Run: headless pygame with SDL's dummy video driver; simulated clock (each Clock.tick advances the game by its frame time, no real sleeping); random seed 0; keys injected as events and as key.get_pressed() state; no mouse input.
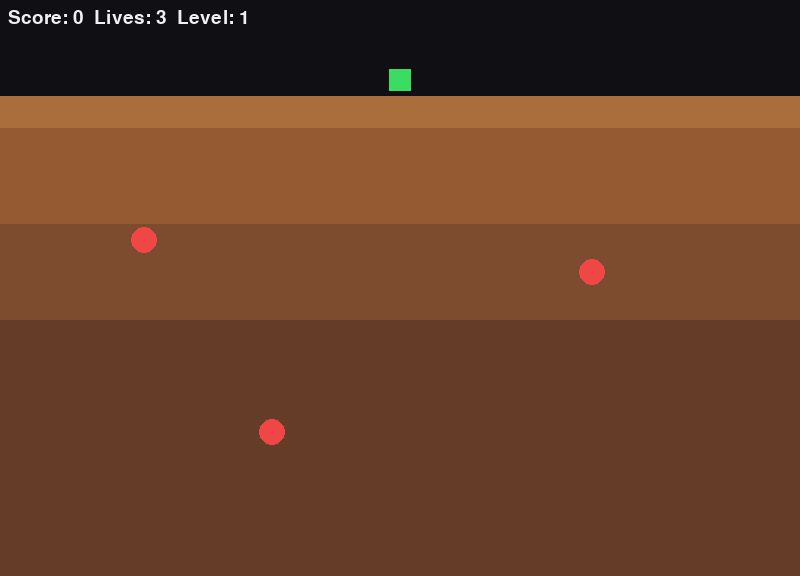
Frame 1 of 4 · flips 1–60 · no input
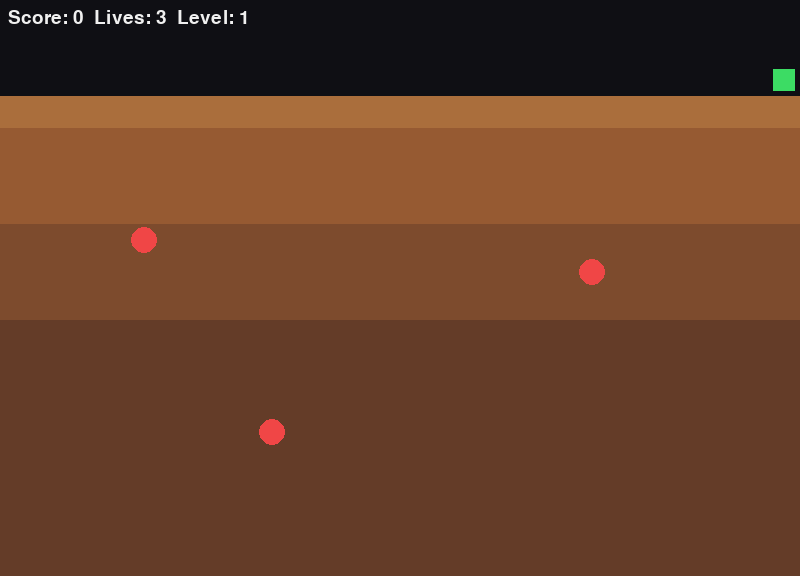
Frame 2 of 4 · flips 61–180 · tapped SPACE, RETURN · held RIGHT (→), D
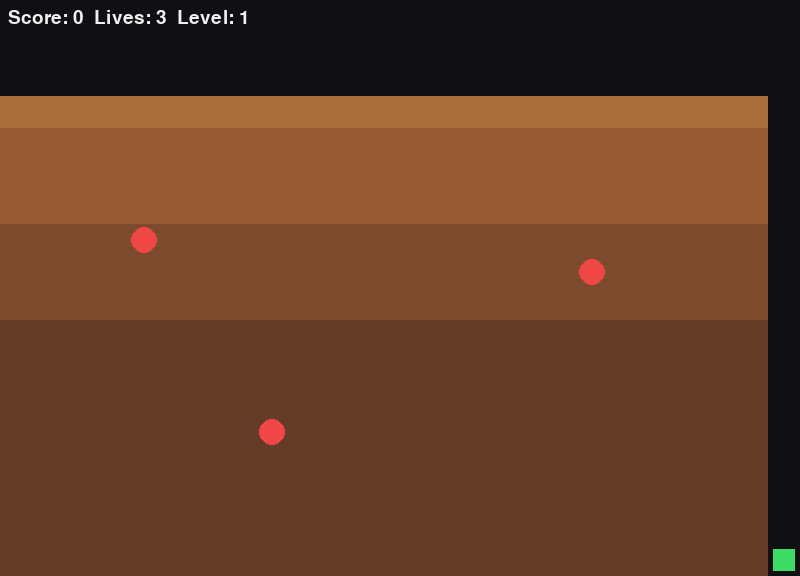
Frame 3 of 4 · flips 181–300 · held DOWN (↓), S
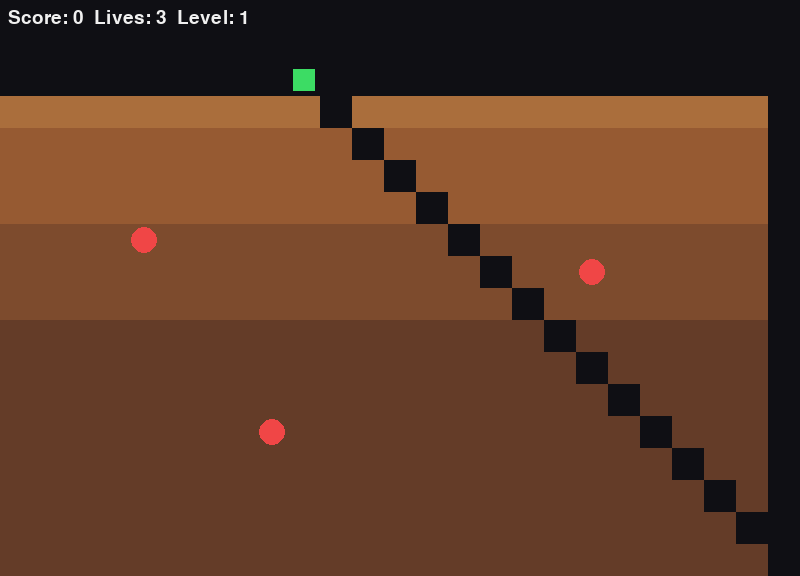
Frame 4 of 4 · flips 301–420 · held LEFT (←), A, UP (↑), W

The pygame program that drew these frames:


import math
import random
import pygame
from collections import deque

TILE = 32
COLS = 25
ROWS = 18
WIDTH = COLS * TILE
HEIGHT = ROWS * TILE
FPS = 60
PLAYER_MOVE_DELAY = 0.12

BLACK = (15, 15, 20)
WHITE = (240, 240, 240)
GREEN = (60, 220, 100)
RED = (240, 70, 70)
YELLOW = (255, 220, 50)
BLUE = (80, 150, 255)

particles = []


def dirt_color(row):
    """Return a dirt colour based on underground depth."""
    if row <= 3:
        return (170, 110, 60)
    elif row <= 6:
        return (150, 90, 50)
    elif row <= 9:
        return (125, 75, 45)
    elif row < ROWS:
        return (100, 60, 40)
    return None


def on_enemy_popped(enemy, score):
    """Create a particle burst when an enemy is popped."""
    center_x = enemy.x + TILE // 2
    center_y = enemy.y + TILE // 2

    for _ in range(18):
        angle = random.uniform(0, 2 * math.pi)
        speed = random.uniform(45, 150)

        particles.append({
            "x": float(center_x),
            "y": float(center_y),
            "vx": math.cos(angle) * speed,
            "vy": math.sin(angle) * speed,
            "life": random.uniform(0.3, 0.7),
            "max_life": 0.7,
            "color": random.choice([YELLOW, WHITE, RED]),
        })


def enemy_speed_multiplier(level):
    """Make enemies faster as the level increases."""
    return 1 + 0.1 * level


def bfs_path(start, goal, grid):
    """Find a shortest path through the grid using BFS."""
    queue = deque([start])
    came_from = {start: None}

    while queue:
        cell = queue.popleft()

        if cell == goal:
            break

        x, y = cell

        for nx, ny in [
            (x + 1, y),
            (x - 1, y),
            (x, y + 1),
            (x, y - 1),
        ]:
            if (
                0 <= nx < COLS
                and 0 <= ny < ROWS
                and grid[ny][nx] == 0
                and (nx, ny) not in came_from
            ):
                came_from[(nx, ny)] = cell
                queue.append((nx, ny))

    if goal not in came_from:
        return []

    path = []
    cell = goal

    while cell is not None:
        path.append(cell)
        cell = came_from[cell]

    path.reverse()
    return path


class Enemy:
    def __init__(self, x, y):
        self.x = x * TILE
        self.y = y * TILE
        self.pumped = 0
        self.direction = random.choice([
            (1, 0), (-1, 0), (0, 1), (0, -1)
        ])
        self.move_timer = 0

    def draw(self, screen):
        color = RED if self.pumped == 0 else YELLOW

        pygame.draw.ellipse(
            screen,
            color,
            (
                int(self.x + 3),
                int(self.y + 3),
                TILE - 6,
                TILE - 6,
            ),
        )


class Game:
    def __init__(self):
        pygame.init()

        self.screen = pygame.display.set_mode((WIDTH, HEIGHT))
        pygame.display.set_caption("Dig Dug")
        self.clock = pygame.time.Clock()
        self.font = pygame.font.SysFont(None, 28)

        self.reset()

    def reset(self):
        particles.clear()

        self.player_x = COLS // 2
        self.player_y = 2

        self.player_move_timer = 0

        self.grid = [
            [0 if row < 3 else 1 for col in range(COLS)]
            for row in range(ROWS)
        ]

        self.enemies = [
            Enemy(4, 7),
            Enemy(18, 8),
            Enemy(8, 13),
        ]

        self.score = 0
        self.lives = 3
        self.level = 1
        self.state = "play"
        self.pump_timer = 0
        self.pumping = False

    def update_particles(self, dt):
        """Move particles and remove expired ones."""
        for particle in particles[:]:
            particle["x"] += particle["vx"] * dt
            particle["y"] += particle["vy"] * dt
            particle["vy"] += 180 * dt
            particle["life"] -= dt

            if particle["life"] <= 0:
                particles.remove(particle)

    def update(self, dt):
        self.update_particles(dt)

        if self.state != "play":
            return

        keys = pygame.key.get_pressed()

        self.player_move_timer += dt

        dx = (
            int(keys[pygame.K_RIGHT])
            - int(keys[pygame.K_LEFT])
        )
        dy = (
            int(keys[pygame.K_DOWN])
            - int(keys[pygame.K_UP])
        )

        if (dx or dy) and self.player_move_timer >= PLAYER_MOVE_DELAY:
            self.player_move_timer = 0

            self.player_x = max(
                0, min(COLS - 1, self.player_x + dx)
            )
            self.player_y = max(
                0, min(ROWS - 1, self.player_y + dy)
            )

            self.grid[self.player_y][self.player_x] = 0

        self.pumping = keys[pygame.K_SPACE]
        self.pump_timer += dt

        if self.pumping and self.pump_timer > 0.25:
            self.pump_timer = 0

            for enemy in self.enemies[:]:
                distance = (
                    abs(enemy.x // TILE - self.player_x)
                    + abs(enemy.y // TILE - self.player_y)
                )

                if distance <= 2:
                    enemy.pumped += 1

                    if enemy.pumped >= 3:
                        self.enemies.remove(enemy)
                        self.score += 100
                        on_enemy_popped(enemy, self.score)

        self.update_enemies(dt)

        if not self.enemies:
            self.level += 1

            self.enemies = [
                Enemy(
                    random.randint(1, COLS - 2),
                    random.randint(5, ROWS - 2),
                )
                for _ in range(2 + self.level)
            ]

    def update_enemies(self, dt):
        for enemy in self.enemies:
            enemy.move_timer += dt

            move_delay = (
                0.35 / enemy_speed_multiplier(self.level)
            )

            if enemy.move_timer < move_delay:
                continue

            enemy.move_timer = 0

            start = (
                int(enemy.x // TILE),
                int(enemy.y // TILE),
            )

            goal = (self.player_x, self.player_y)
            path = bfs_path(start, goal, self.grid)

            if len(path) > 1:
                next_x, next_y = path[1]
                enemy.x = next_x * TILE
                enemy.y = next_y * TILE

            if start == goal:
                self.lives -= 1

                enemy.x = random.randint(0, COLS - 1) * TILE
                enemy.y = random.randint(4, ROWS - 1) * TILE

                if self.lives <= 0:
                    self.state = "over"

    def draw(self):
        self.screen.fill(BLACK)

        for row in range(ROWS):
            for col in range(COLS):
                if self.grid[row][col] == 1:
                    color = dirt_color(row)

                    if color is not None:
                        pygame.draw.rect(
                            self.screen,
                            color,
                            (
                                col * TILE,
                                row * TILE,
                                TILE,
                                TILE,
                            ),
                        )

        pygame.draw.rect(
            self.screen,
            GREEN,
            (
                self.player_x * TILE + 5,
                self.player_y * TILE + 5,
                TILE - 10,
                TILE - 10,
            ),
        )

        for enemy in self.enemies:
            enemy.draw(self.screen)

        for particle in particles:
            radius = max(
                1,
                int(
                    4 * particle["life"]
                    / particle["max_life"]
                ),
            )

            pygame.draw.circle(
                self.screen,
                particle["color"],
                (
                    int(particle["x"]),
                    int(particle["y"]),
                ),
                radius,
            )

        info = self.font.render(
            f"Score: {self.score}  Lives: {self.lives}  Level: {self.level}",
            True,
            WHITE,
        )

        self.screen.blit(info, (8, 8))

        if self.state == "over":
            message = self.font.render(
                "GAME OVER - Press R to restart",
                True,
                WHITE,
            )

            self.screen.blit(
                message,
                message.get_rect(
                    center=(WIDTH // 2, HEIGHT // 2)
                ),
            )

        pygame.display.flip()

    def run(self):
        running = True

        while running:
            dt = self.clock.tick(FPS) / 1000

            for event in pygame.event.get():
                if event.type == pygame.QUIT:
                    running = False

                if event.type == pygame.KEYDOWN:
                    if event.key == pygame.K_ESCAPE:
                        running = False

                    elif (
                        event.key == pygame.K_r
                        and self.state == "over"
                    ):
                        self.reset()

            self.update(dt)
            self.draw()

        pygame.quit()


if __name__ == "__main__":
    Game().run()
